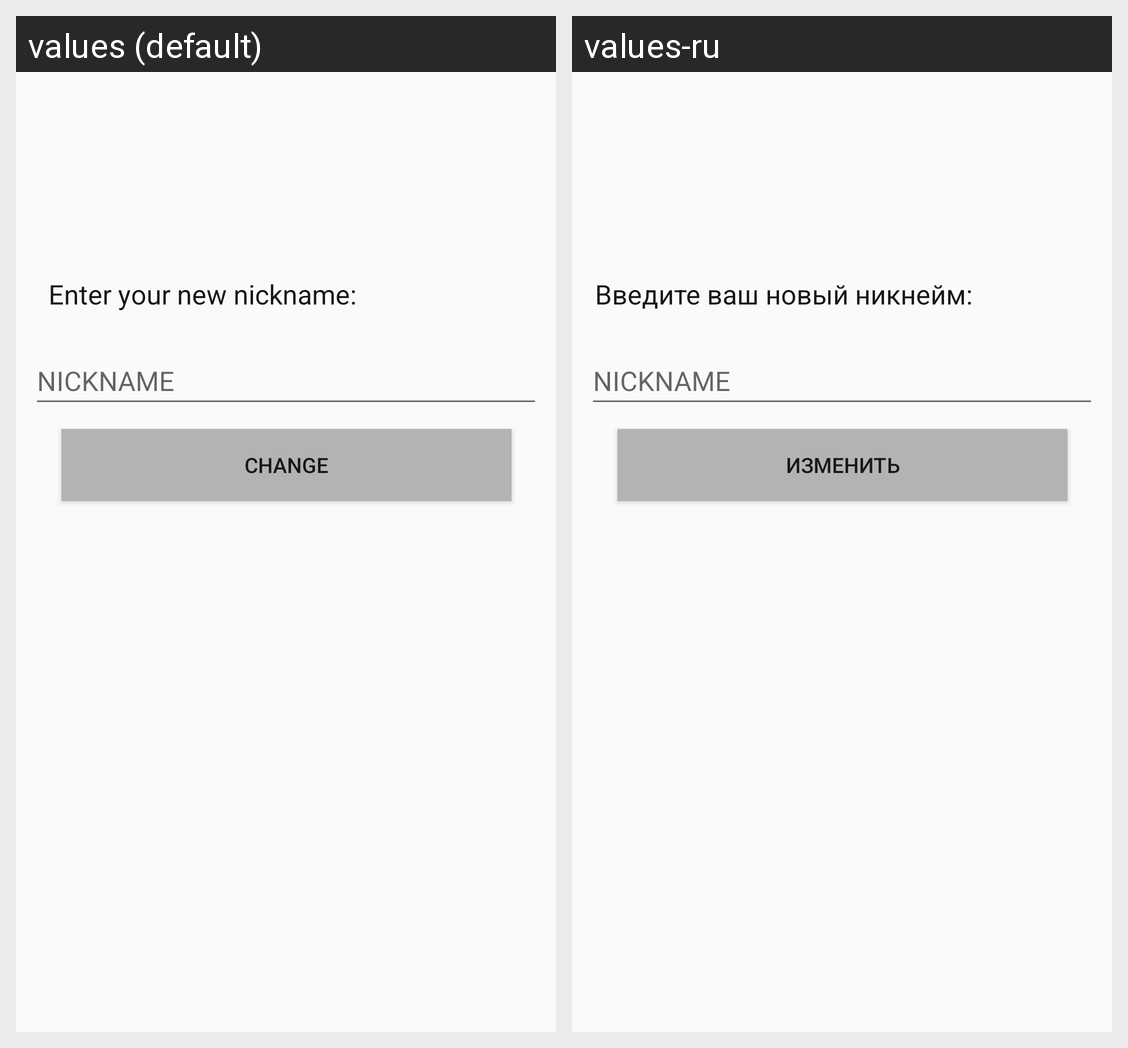

The Android screen above is rendered under two locales of the same app. Produce the string resources it draws, with the default and per-locale values.
Android screen res/layout/activity_change_nickname.xml rendered under 2 locales, left to right: values (default), values-ru. Device: Nexus 5 (rendered at 1080×1920; each locale shown at half size, 540×960, under a caption strip naming it); theme Theme.FrontOprosnik.
Strings drawn on this screen, with the default value and each locale's value (text and hints the layout hard-codes, and strings that could not be matched under every locale, appear in the picture but are not listed):

changeNickname
  values: CHANGE
  values-ru: ИЗМЕНИТЬ

nickname_hint
  values: NICKNAME
  values-ru: NICKNAME

nicknameNow
  values: Enter your new nickname:
  values-ru: Введите ваш новый никнейм:
